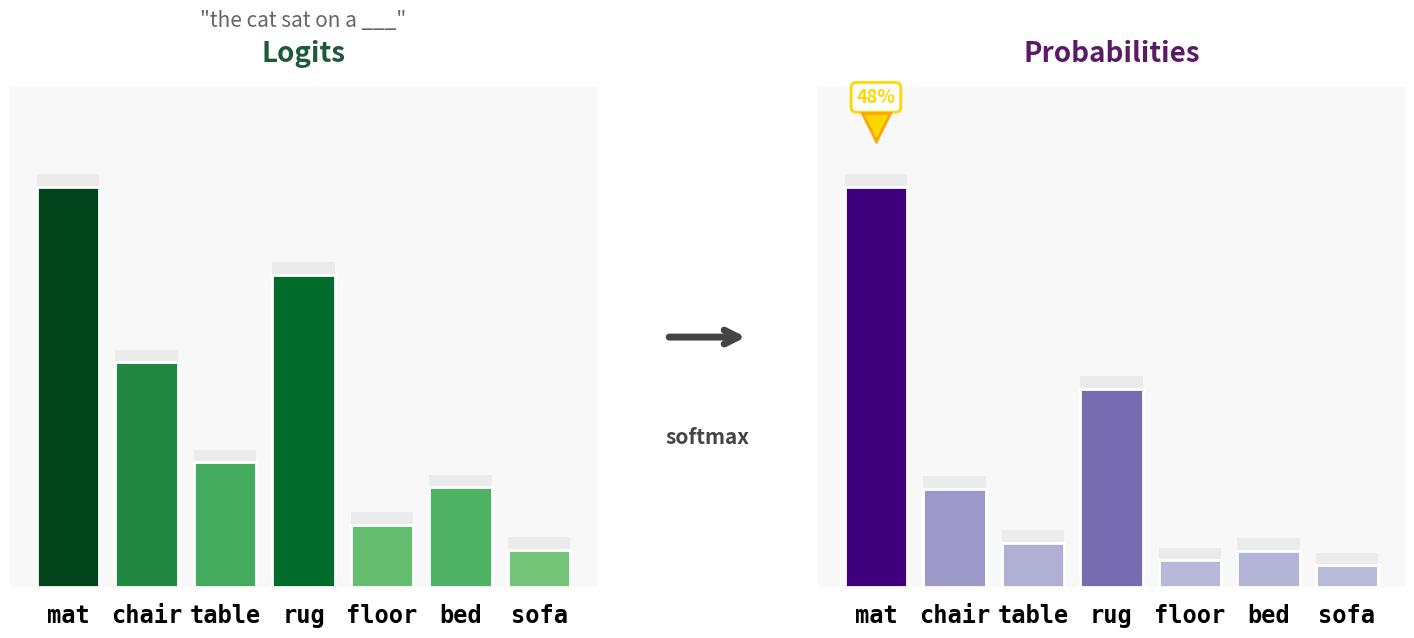

Recreate this plot in Python. (Note: this script raises an exception after producing the figure.)
import numpy as np
import matplotlib.pyplot as plt

def stable_softmax(x, axis=-1):
    """Stable softmax implementation with axis support."""
    x_shifted = x - np.max(x, axis=axis, keepdims=True)
    exp_x = np.exp(x_shifted)
    return exp_x / np.sum(exp_x, axis=axis, keepdims=True)


# Figure 1: Single vector before and after softmax - HERO IMAGE
np.random.seed(42)
# Next token prediction: "the cat sat on a __"
tokens = ['mat', 'chair', 'table', 'rug', 'floor', 'bed', 'sofa']
logits = np.array([3.2, 1.8, 1.0, 2.5, 0.5, 0.8, 0.3])
probabilities = stable_softmax(logits)

# Create figure with dramatic layout
fig = plt.figure(figsize=(18, 6.5))
gs = fig.add_gridspec(1, 3, width_ratios=[5, 1, 5], wspace=0.12)
ax_before = fig.add_subplot(gs[0])
ax_arrow = fig.add_subplot(gs[1])
ax_after = fig.add_subplot(gs[2])

x_pos = np.arange(len(logits))

# Create vivid color gradients
colors_before = plt.cm.Greens(0.45 + logits / logits.max() * 0.55)
colors_after = plt.cm.Purples(0.35 + probabilities / probabilities.max() * 0.65)

# Add shadows/depth by plotting shifted bars underneath
shadow_offset = 0.1
shadow_color = '#d0d0d0'

# Plot 1: Logits with shadow
ax_before.bar(x_pos, logits, color=shadow_color, edgecolor='none', width=0.8, 
              bottom=shadow_offset, alpha=0.3, zorder=1)
bars_before = ax_before.bar(x_pos, logits, color=colors_before, edgecolor='white', 
                            linewidth=2, width=0.8, zorder=2)
ax_before.set_ylim(0, max(logits) * 1.25)
for spine in ax_before.spines.values():
    spine.set_visible(False)
ax_before.set_xticks(x_pos)
ax_before.set_xticklabels(tokens, fontsize=17, fontfamily='monospace', fontweight='bold')
ax_before.set_yticks([])
ax_before.tick_params(axis='x', length=0, pad=12)
ax_before.set_facecolor('#f8f8f8')

# Add prompt text above
ax_before.text(0.5, 1.12, '"the cat sat on a ___"', transform=ax_before.transAxes,
               ha='center', fontsize=15, style='italic', color='#666666')
ax_before.text(0.5, 1.05, 'Logits', transform=ax_before.transAxes,
               ha='center', fontsize=20, fontweight='bold', color='#1e5a3a')

# Arrow in middle - make it bolder
ax_arrow.axis('off')
ax_arrow.annotate('', xy=(0.85, 0.5), xytext=(0.15, 0.5),
                  arrowprops=dict(arrowstyle='->', lw=5, color='#444444',
                                mutation_scale=25),
                  xycoords='axes fraction')
ax_arrow.text(0.5, 0.32, 'softmax', ha='center', va='top', 
              fontsize=15, style='italic', color='#444444',
              fontweight='bold', transform=ax_arrow.transAxes)

# Plot 2: Probabilities with shadow and winner highlight
ax_after.bar(x_pos, probabilities, color=shadow_color, edgecolor='none', width=0.8,
             bottom=shadow_offset * max(probabilities)/max(logits), alpha=0.3, zorder=1)
bars_after = ax_after.bar(x_pos, probabilities, color=colors_after, edgecolor='white',
                          linewidth=2, width=0.8, zorder=2)
ax_after.set_ylim(0, max(probabilities) * 1.25)
for spine in ax_after.spines.values():
    spine.set_visible(False)
ax_after.set_xticks(x_pos)
ax_after.set_xticklabels(tokens, fontsize=17, fontfamily='monospace', fontweight='bold')
ax_after.set_yticks([])
ax_after.tick_params(axis='x', length=0, pad=12)
ax_after.set_facecolor('#f8f8f8')

# Add title
ax_after.text(0.5, 1.05, 'Probabilities', transform=ax_after.transAxes,
              ha='center', fontsize=20, fontweight='bold', color='#5a1a66')

# Dramatic winner highlight
max_idx = probabilities.argmax()
ax_after.plot([max_idx], [probabilities[max_idx] * 1.15], 'v', 
              markersize=20, color='#FFD700', zorder=10, 
              markeredgecolor='#FFA500', markeredgewidth=2)
# Add percentage text
ax_after.text(max_idx, probabilities[max_idx] * 1.2, 
              f'{probabilities[max_idx]*100:.0f}%',
              ha='center', va='bottom', fontsize=13, fontweight='bold',
              color='#FFD700', bbox=dict(boxstyle='round,pad=0.3', 
                                        facecolor='white', edgecolor='#FFD700', linewidth=2))

plt.savefig('assets/img/softmax_distribution_shift.png', dpi=300, bbox_inches='tight', 
            facecolor='white', edgecolor='none', pad_inches=0.2)
print("Saved: assets/img/softmax_distribution_shift.png")
plt.close()


# Figure 2: 2D visualization - batch of vectors before and after softmax
np.random.seed(43)
n_samples = 8
n_classes = 6

# Generate logits with some structure
logits_2d = np.random.randn(n_samples, n_classes) * 0.8 + 1.5
for i in range(n_samples):
    dominant_class = np.random.randint(0, n_classes)
    logits_2d[i, dominant_class] += np.random.uniform(1.5, 2.5)

# Apply softmax
probabilities_2d = stable_softmax(logits_2d, axis=1)

fig, axes = plt.subplots(1, 2, figsize=(10, 5))

# Plot 1: Heatmap of logits (green palette)
im1 = axes[0].imshow(logits_2d.T, aspect='auto', cmap='Greens', 
                     interpolation='nearest')
axes[0].spines['top'].set_visible(True)
axes[0].spines['right'].set_visible(True)
axes[0].spines['bottom'].set_visible(True)
axes[0].spines['left'].set_visible(True)
axes[0].tick_params(length=0)

# Plot 2: Heatmap of probabilities (purple palette)
im2 = axes[1].imshow(probabilities_2d.T, aspect='auto', cmap='Purples', 
                     interpolation='nearest')
axes[1].spines['top'].set_visible(True)
axes[1].spines['right'].set_visible(True)
axes[1].spines['bottom'].set_visible(True)
axes[1].spines['left'].set_visible(True)
axes[1].tick_params(length=0)

plt.tight_layout()
plt.savefig('assets/img/softmax_focus_2d.png', dpi=300, bbox_inches='tight')
print("Saved: assets/img/softmax_focus_2d.png")
plt.close()


# Figure 3: Show the effect of axis parameter with a simple example
# Figure 3: Show the effect of axis parameter with a simple example
fig, axes = plt.subplots(1, 3, figsize=(15, 4))

# Create a simple 3x4 matrix
example_logits = np.array([
    [2.0, 1.0, 0.5, 0.1],
    [0.1, 3.0, 0.2, 0.3],
    [1.0, 0.5, 2.5, 0.8]
])

# Apply softmax along different axes
softmax_axis1 = stable_softmax(example_logits, axis=1)  # across columns (classes)
softmax_axis0 = stable_softmax(example_logits, axis=0)  # across rows (batch)

# Plot original (green)
im1 = axes[0].imshow(example_logits, cmap='Greens', aspect='auto')
for i in range(3):
    for j in range(4):
        axes[0].text(j, i, f'{example_logits[i, j]:.1f}', 
                    ha='center', va='center', color='black', fontsize=11, fontweight='bold')
axes[0].tick_params(length=0)

# Plot softmax along axis=1 (purple)
im2 = axes[1].imshow(softmax_axis1, cmap='Purples', aspect='auto')
for i in range(3):
    for j in range(4):
        axes[1].text(j, i, f'{softmax_axis1[i, j]:.2f}', 
                    ha='center', va='center', color='white', fontsize=10, fontweight='bold')
axes[1].tick_params(length=0)

# Plot softmax along axis=0 (purple)
im3 = axes[2].imshow(softmax_axis0, cmap='Purples', aspect='auto')
for i in range(3):
    for j in range(4):
        axes[2].text(j, i, f'{softmax_axis0[i, j]:.2f}', 
                    ha='center', va='center', color='white', fontsize=10, fontweight='bold')
axes[2].tick_params(length=0)

plt.tight_layout()
plt.savefig('assets/img/softmax_axis_comparison.png', dpi=300, bbox_inches='tight')
print("Saved: assets/img/softmax_axis_comparison.png")
plt.close()

print("\nAll plots generated successfully!")
